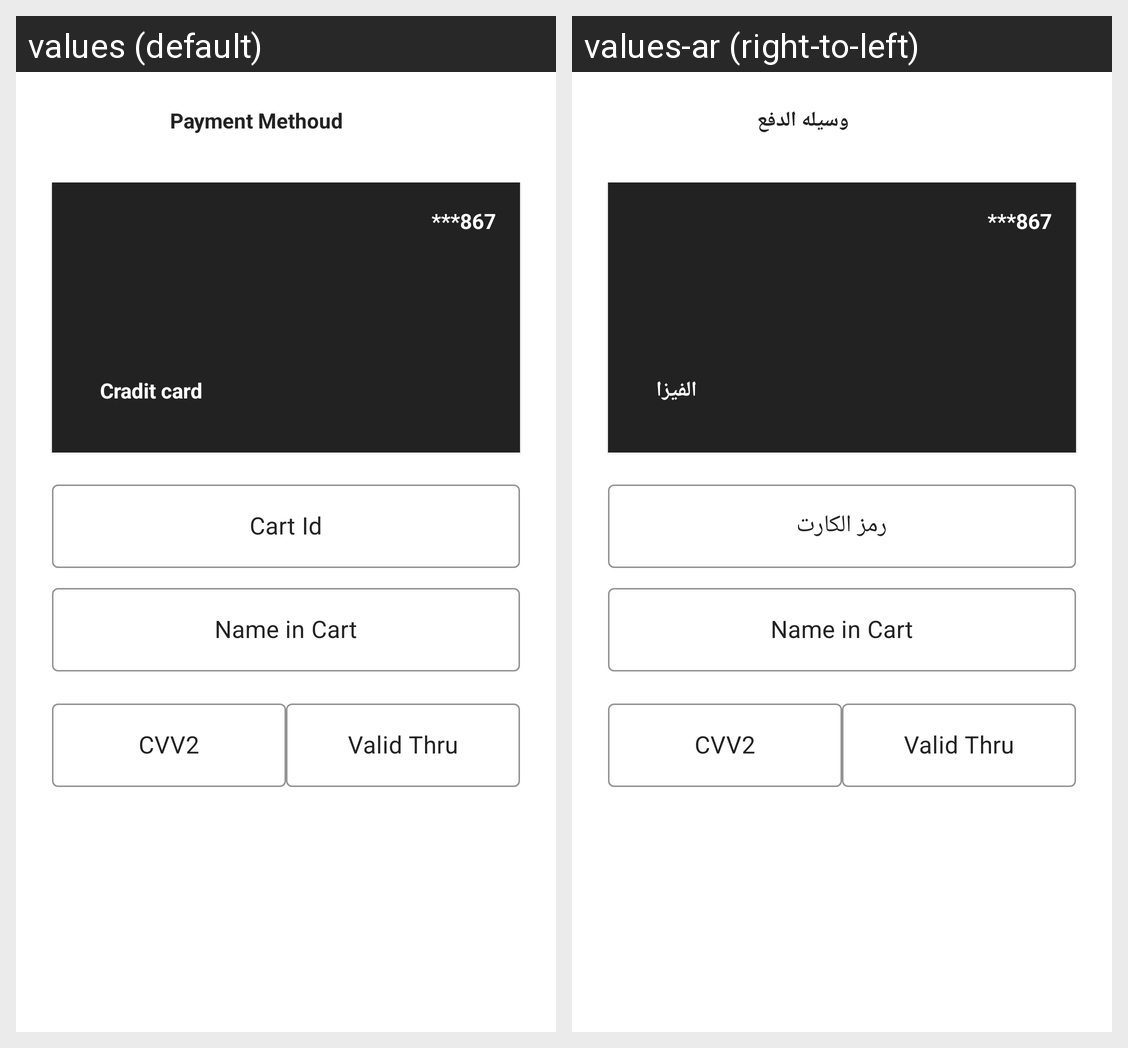

For this localized Android screen grid, give each drawn string resource with its value in every locale shown.
Android screen res/layout/fragment_payment_method.xml rendered under 2 locales, left to right: values (default), values-ar (right-to-left). Device: Nexus 5 (rendered at 1080×1920; each locale shown at half size, 540×960, under a caption strip naming it); theme Theme.OriginalEcommerce.
Strings drawn on this screen, with the default value and each locale's value (text and hints the layout hard-codes, and strings that could not be matched under every locale, appear in the picture but are not listed):

payment_methoud
  values: Payment Methoud
  values-ar: وسيله الدفع

_867
  values: ***867
  values-ar: ***867

cradit_card
  values: Cradit card
  values-ar: الفيزا

cart_id
  values: Cart Id
  values-ar: رمز الكارت

cvv2
  values: CVV2
  values-ar: CVV2

valid_thru
  values: Valid Thru
  values-ar: Valid Thru
